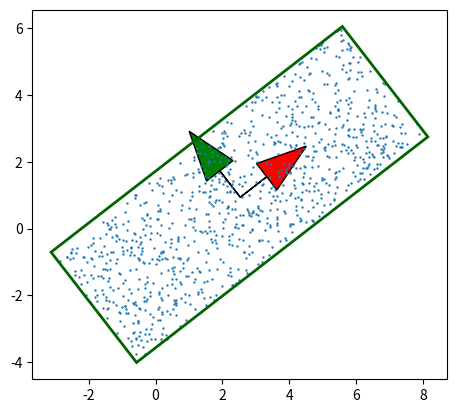

Write the Python code that produced this figure.
"""
[redacted]
@description : find optimal rigid transformation by using Principal Component Analysis
Using eigen decomposition or svd decomposition
"""

import numpy as np
import matplotlib.pyplot as plt
import matplotlib.patches as patches

NUM_POINTS = 1000
ROTATION = 39.0
SCALE = [11.0, 4.0]
TRANSLATE = [2.5, 1]

def transformPoints(points):
    cosAngle = np.cos(np.deg2rad(ROTATION))
    sinAngle = np.sin(np.deg2rad(ROTATION))
    mat = np.asarray([[cosAngle * SCALE[0],  -sinAngle * SCALE[1]],
                      [sinAngle * SCALE[0],  cosAngle * SCALE[1]]])
    np.copyto(points, np.matmul(mat, points.T).T)
    points += TRANSLATE

def covariance(points, index0, index1):
    return np.sum(points[:,index0] * points[:,index1]) / len(points)

def computeBestRotation(local_points):
    # compute covariance matrix
    # cov(X,X) cov(X,Y)
    # cov(Y,X) cov(Y,Y)
    covXX = covariance(local_points,0,0)
    covYY = covariance(local_points,1,1)
    covXY = covariance(local_points,0,1)
    covariance_matrix = np.asarray([[covXX, covXY],
                                  [covXY, covYY]])
    # covariance decomposition
    w, v = np.linalg.eig(covariance_matrix)
    rotation_matrix = v
    det = np.linalg.det(rotation_matrix)
    if det < 0.0:
        # from reflection matrix to rotation matrix
        rotation_matrix *= -1.0
    return rotation_matrix

def draw(points, centroid, rotation_matrix):
    fig, ax = plt.subplots()
    ax.set_aspect('equal')

    # compute min and max
    inverse_matrix = rotation_matrix.T
    transformed_points = np.copy(points)
    transformed_points -= centroid
    transformed_points = np.matmul(inverse_matrix, transformed_points.T).T
    box_min = np.min(transformed_points, axis=0)
    box_max = np.max(transformed_points, axis=0)

    # draw the local frame
    eigvec0 = rotation_matrix[:,0]
    eigvec1 = rotation_matrix[:,1]
    ax.arrow(centroid[0], centroid[1], eigvec0[0], eigvec0[1], head_width=1.0, facecolor='red', edgecolor='black')
    ax.arrow(centroid[0], centroid[1], eigvec1[0], eigvec1[1], head_width=1.0, facecolor='green', edgecolor='black')

    # draw points
    x, y = zip(*points)
    ax.scatter(x, y,s=0.5)

    # draw box
    vertex = np.asarray([(box_min[0], box_min[1]), (box_min[0], box_max[1]),
                         (box_max[0], box_max[1]), (box_max[0], box_min[1])])

    vertex = np.matmul(rotation_matrix, vertex.T).T
    vertex += centroid
    polygon = patches.Polygon(vertex, closed=True,ec='darkgreen',lw=2,fill=False)
    ax.add_patch(polygon)

    # show result
    plt.show()

if __name__ == '__main__':
    # create point cloud
    points = np.random.rand(NUM_POINTS, 2) - 0.5
    transformPoints(points)

    # compute best transform (centroid + matrix)
    centroid = np.mean(points, axis=0)
    local_points = points - centroid
    rotation_matrix = computeBestRotation(local_points)

    # draw result
    draw(points, centroid, rotation_matrix)
